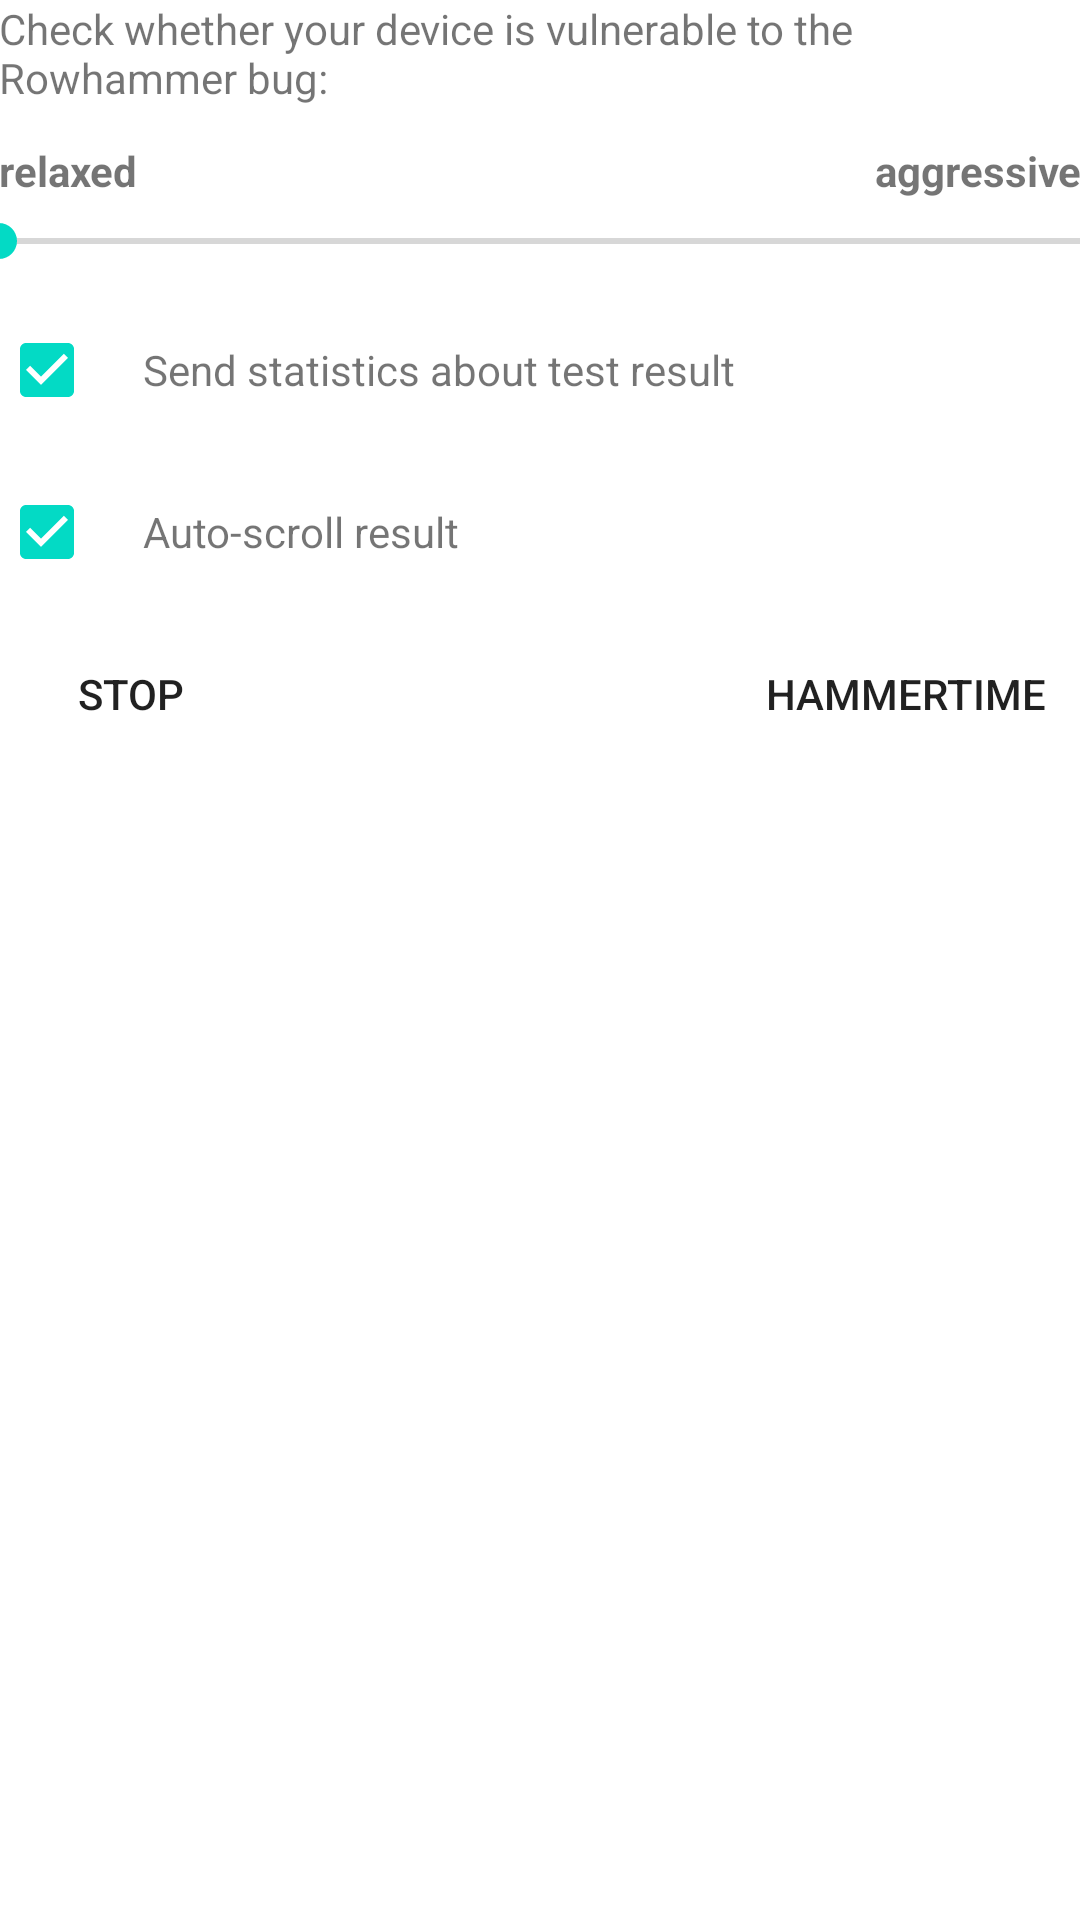

Reconstruct the res/layout file that produces this screen, plus the resources it refers to.
<!-- AndroidManifest.xml: application theme AppTheme -->
<!-- res/layout/content_main.xml -->
<?xml version="1.0" encoding="utf-8"?>
<RelativeLayout xmlns:android="http://schemas.android.com/apk/res/android"
    xmlns:app="http://schemas.android.com/apk/res-auto"
    xmlns:tools="http://schemas.android.com/tools"
    android:layout_width="match_parent"
    android:layout_height="match_parent"
    android:paddingBottom="@dimen/activity_vertical_margin"
    android:paddingLeft="@dimen/activity_horizontal_margin"
    android:paddingRight="@dimen/activity_horizontal_margin"
    android:paddingTop="@dimen/activity_vertical_margin"
    app:layout_behavior="@string/appbar_scrolling_view_behavior"
    tools:context=".ui.MainActivity"
    tools:showIn="@layout/activity_main"
    android:id="@+id/content_main">

    <TextView
        android:layout_width="wrap_content"
        android:layout_height="wrap_content"
        android:text="@string/text_description"
        android:id="@+id/text_description"
        android:breakStrategy="high_quality"
        android:layout_gravity="left"
        android:gravity="left"
        android:layout_alignParentTop="true"
        android:layout_alignParentRight="false"
        android:layout_alignParentEnd="true"
        android:layout_alignParentLeft="true" />


    <RelativeLayout
        android:orientation="horizontal"
        android:id="@+id/slider_labels"
        android:layout_width="match_parent"
        android:layout_height="wrap_content"
        android:paddingTop="12dp"
        android:layout_below="@+id/text_description"
        android:layout_alignParentLeft="true"
        android:layout_alignParentStart="true">
        <TextView
            android:layout_width="wrap_content"
            android:layout_height="wrap_content"
            android:text="@string/text_slider_left"
            android:id="@+id/slider_label_left"
            android:layout_gravity="left"
            android:gravity="left"
            android:textStyle="bold"
            android:layout_alignParentTop="true"
            android:layout_alignParentLeft="true"
            android:layout_alignParentStart="true" />
        <TextView
            android:layout_width="wrap_content"
            android:layout_height="wrap_content"
            android:text="@string/text_slider_right"
            android:id="@+id/slider_label_right"
            android:gravity="right"
            android:layout_gravity="right"
            android:textStyle="bold"
            android:layout_alignTop="@+id/slider_label_left"
            android:layout_alignParentRight="true"
            android:layout_alignParentEnd="true" />
    </RelativeLayout>


    <SeekBar
        android:layout_width="match_parent"
        android:layout_height="wrap_content"
        android:id="@+id/slider"
        android:progress="0"
        android:layout_marginTop="5dp"
        android:layout_marginBottom="10dp"
        android:layout_below="@+id/slider_labels"
        android:layout_alignParentLeft="true"
        android:layout_alignParentStart="true"
        android:padding="0dp" />

    <RelativeLayout
        android:orientation="horizontal"
        android:id="@+id/upload_check"
        android:layout_width="match_parent"
        android:layout_height="wrap_content"
        android:layout_below="@+id/slider"
        android:layout_alignParentLeft="true"
        android:layout_alignParentStart="true">
        <CheckBox
            android:layout_width="wrap_content"
            android:layout_height="wrap_content"
            android:id="@+id/upload_checkbox"
            android:checked="true"
            android:state_checked="true"
            android:layout_centerVertical="true"
            android:layout_alignParentLeft="true"
            android:layout_alignParentStart="true" />
        <TextView
            android:layout_width="wrap_content"
            android:layout_height="wrap_content"
            android:text="@string/text_upload_check"
            android:id="@+id/upload_checkbox_text"
            android:layout_gravity="left|right"
            android:layout_centerVertical="true"
            android:layout_toRightOf="@+id/upload_checkbox"
            android:layout_toEndOf="@+id/upload_checkbox" />
    </RelativeLayout>

    <RelativeLayout
        android:orientation="horizontal"
        android:id="@+id/scroll_check"
        android:layout_width="match_parent"
        android:layout_height="wrap_content"
        android:layout_below="@+id/upload_check"
        android:layout_alignParentLeft="true"
        android:paddingBottom="12dp"
        android:layout_alignParentStart="true">
        <CheckBox
            android:layout_width="wrap_content"
            android:layout_height="wrap_content"
            android:id="@+id/scroll_checkbox"
            android:checked="true"
            android:state_checked="true"
            android:layout_centerVertical="true"
            android:layout_alignParentLeft="true"
            android:layout_alignParentStart="true" />
        <TextView
            android:layout_width="wrap_content"
            android:layout_height="wrap_content"
            android:text="@string/text_scroll_check"
            android:id="@+id/text_scroll_check"
            android:layout_gravity="left|right"
            android:layout_centerVertical="true"
            android:layout_toRightOf="@+id/scroll_checkbox"
            android:layout_toEndOf="@+id/scroll_checkbox" />
    </RelativeLayout>

    <Button
        android:layout_width="wrap_content"
        android:layout_height="wrap_content"
        android:text="@string/text_buttonstop"
        android:id="@+id/button_stop"
        style="?android:attr/borderlessButtonStyle"
        android:layout_below="@+id/scroll_check"
        android:layout_alignParentLeft="true"
        android:layout_alignParentStart="true" />

    <Button
        android:layout_width="wrap_content"
        android:layout_height="wrap_content"
        android:text="@string/text_buttonstart"
        android:id="@+id/button_start"
        style="?android:attr/borderlessButtonStyle"
        android:layout_alignTop="@+id/button_stop"
        android:layout_alignRight="@+id/scroll_check"
        android:layout_alignEnd="@+id/scroll_check" />

    <TextView
        android:layout_width="wrap_content"
        android:layout_height="wrap_content"
        android:id="@+id/text_vulnerable"
        android:gravity="top|center"
        android:layout_below="@+id/button_stop"
        android:layout_alignParentRight="true"
        android:layout_alignParentEnd="true"
        android:layout_alignParentLeft="true"
        android:layout_alignParentStart="true"
        android:textStyle="normal|bold"
        android:padding="12dp" />

    <ScrollView
        android:layout_width="wrap_content"
        android:layout_height="wrap_content"
        android:id="@+id/view_result"
        android:scrollbars="vertical"
        android:fillViewport="true"
        android:layout_alignParentLeft="true"
        android:layout_alignParentStart="true"
        android:layout_alignRight="@+id/slider"
        android:layout_alignEnd="@+id/slider"
        android:layout_below="@+id/text_vulnerable"
        android:layout_alignParentBottom="true">
        <TextView
            android:layout_width="wrap_content"
            android:layout_height="wrap_content"
            android:id="@+id/text_result"
            android:textSize="8sp"
            android:typeface="monospace" />
    </ScrollView>




</RelativeLayout>
<!-- resources referenced by this layout -->
<resources>
  <string name="text_buttonstart">HAMMERTIME</string>
  <string name="text_buttonstop">Stop</string>
  <string name="text_description">Check whether your device is vulnerable to the Rowhammer bug:</string>
  <string name="text_scroll_check">Auto-scroll result</string>
  <string name="text_slider_left">relaxed</string>
  <string name="text_slider_right">aggressive</string>
  <string name="text_upload_check">Send statistics about test result</string>
</resources>
